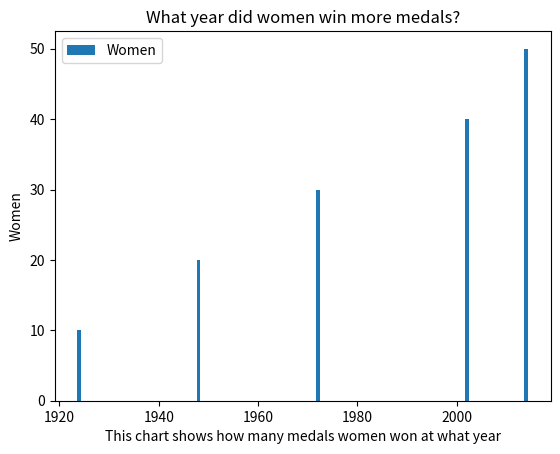

The script that saved this image:
import csv
import matplotlib.pyplot as plt
# These are creating buckets to divide the genders between men and women
year = [1924, 1948, 1972, 2002, 2014]
women = [10, 20, 30, 40, 50]

plt.bar(year, women, label='Women')
# you can do plt.bar, plt.plot, plt.scatter


plt.xlabel('Years')
plt.ylabel('Women')
plt.legend()
plt.title("What year did women win more medals?")
plt.xlabel("This chart shows how many medals women won at what year")
plt.show()
